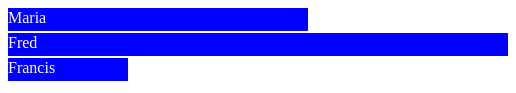
D3 v3 page, settled after 360 driven frames (6 s of simulated time); the page loaded 1 data file(s).


// ── external_data.js
//d3.csv('sample_data.csv', function(jsonData) {
d3.json('sample_data.json', function(jsonData) {
    var canvas = d3.select("body")
                   .append("svg")
                   .attr("width", 500)
                   .attr("height", 500);
    
    canvas.selectAll("rect")
          .data(jsonData)
          .enter()
                .append("rect")
                .attr("width", function(data) { return data.age * 10; })
                .attr("height", 23)
                .attr("y", function(data, index) { return index * 25; })
                .attr("fill", "blue")
    canvas.selectAll("text")
          .data(jsonData)
          .enter()
                .append("text")
                .attr("fill", "white")
                .attr("y", function(data, index) { return index * 25 + 15; })
                .text(function(data) { return data.name; });
});




### data: sample_data.json
[
 {
  "name": "Maria",
  "age": 30
 },
 {
  "name": "Fred",
  "age": 50
 },
 {
  "name": "Francis",
  "age": 12
 }
]